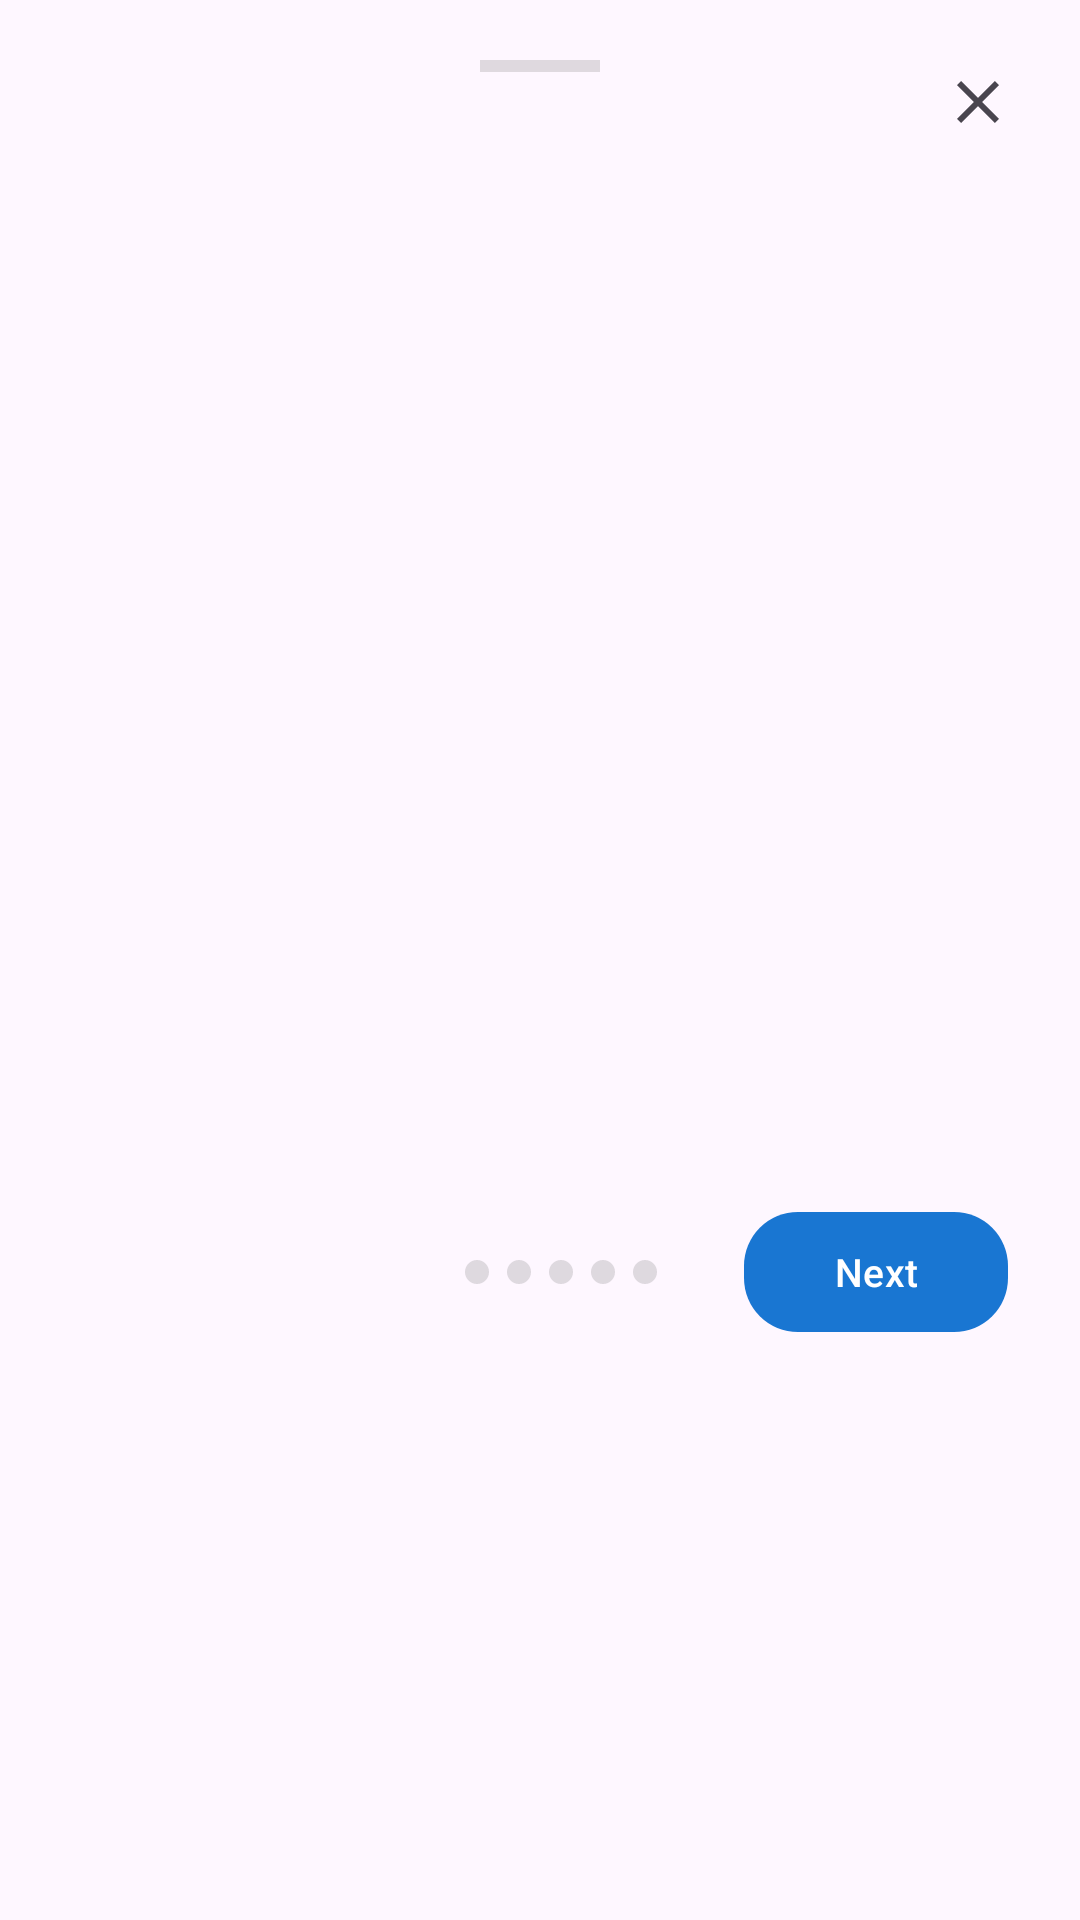

Android layout source for this screen:
<!-- AndroidManifest.xml: application theme Theme.CrossWithFriends -->
<!-- res/layout/dialog_help_carousel.xml -->
<?xml version="1.0" encoding="utf-8"?>
<LinearLayout
    xmlns:android="http://schemas.android.com/apk/res/android"
    xmlns:app="http://schemas.android.com/apk/res-auto"
    android:layout_width="match_parent"
    android:layout_height="wrap_content"
    android:orientation="vertical"
    android:background="?android:attr/colorBackground"
    android:paddingTop="16dp"
    android:paddingBottom="24dp">

    
    <RelativeLayout
        android:layout_width="match_parent"
        android:layout_height="wrap_content"
        android:paddingHorizontal="16dp">

        <View
            android:layout_width="40dp"
            android:layout_height="4dp"
            android:layout_centerHorizontal="true"
            android:layout_marginTop="4dp"
            android:background="#40808080" />

        <ImageButton
            android:id="@+id/btnCloseHelp"
            android:layout_width="36dp"
            android:layout_height="36dp"
            android:layout_alignParentEnd="true"
            android:background="?attr/selectableItemBackgroundBorderless"
            android:contentDescription="Close"
            android:src="@drawable/ic_close" />

    </RelativeLayout>

    
    <androidx.viewpager2.widget.ViewPager2
        android:id="@+id/viewPagerHelp"
        android:layout_width="match_parent"
        android:layout_height="340dp" />

    
    <LinearLayout
        android:layout_width="match_parent"
        android:layout_height="wrap_content"
        android:orientation="horizontal"
        android:gravity="center_vertical"
        android:paddingHorizontal="24dp"
        android:layout_marginTop="8dp">

        <com.google.android.material.button.MaterialButton
            android:id="@+id/btnHelpPrev"
            style="@style/Widget.Material3.Button.TextButton"
            android:layout_width="wrap_content"
            android:layout_height="wrap_content"
            android:text="Back"
            android:textSize="13sp"
            android:visibility="invisible" />

        
        <LinearLayout
            android:id="@+id/layoutDots"
            android:layout_width="0dp"
            android:layout_height="wrap_content"
            android:layout_weight="1"
            android:gravity="center"
            android:orientation="horizontal">

            <ImageView
                android:layout_width="8dp"
                android:layout_height="8dp"
                android:layout_marginHorizontal="3dp"
                android:src="@drawable/dot_active" />

            <ImageView
                android:layout_width="8dp"
                android:layout_height="8dp"
                android:layout_marginHorizontal="3dp"
                android:src="@drawable/dot_inactive" />

            <ImageView
                android:layout_width="8dp"
                android:layout_height="8dp"
                android:layout_marginHorizontal="3dp"
                android:src="@drawable/dot_inactive" />

            <ImageView
                android:layout_width="8dp"
                android:layout_height="8dp"
                android:layout_marginHorizontal="3dp"
                android:src="@drawable/dot_inactive" />

            <ImageView
                android:layout_width="8dp"
                android:layout_height="8dp"
                android:layout_marginHorizontal="3dp"
                android:src="@drawable/dot_inactive" />

            <ImageView
                android:layout_width="8dp"
                android:layout_height="8dp"
                android:layout_marginHorizontal="3dp"
                android:src="@drawable/dot_inactive" />

        </LinearLayout>

        <com.google.android.material.button.MaterialButton
            android:id="@+id/btnHelpNext"
            android:layout_width="wrap_content"
            android:layout_height="wrap_content"
            android:text="Next"
            android:textSize="13sp"
            app:cornerRadius="18dp" />

    </LinearLayout>

</LinearLayout>
<!-- resources referenced by this layout -->
<resources>
  <!-- drawable dot_inactive (drawable) -->
  <?xml version="1.0" encoding="utf-8"?>
  <shape xmlns:android="http://schemas.android.com/apk/res/android"
      android:shape="oval">
      <solid android:color="#40808080" />
      <size android:width="8dp" android:height="8dp" />
  </shape>
  <!-- drawable ic_close (drawable) -->
  <vector xmlns:android="http://schemas.android.com/apk/res/android"
      android:width="24dp"
      android:height="24dp"
      android:viewportWidth="24"
      android:viewportHeight="24">
      <path
          android:fillColor="?android:attr/textColorSecondary"
          android:pathData="M19,6.41L17.59,5 12,10.59 6.41,5 5,6.41 10.59,12 5,17.59 6.41,19 12,13.41 17.59,19 19,17.59 13.41,12z"/>
  </vector>
  <style name="Theme.CrossWithFriends" parent="Theme.Material3.DayNight.NoActionBar">
          <item name="colorPrimary">@color/primary</item>
          <item name="colorOnPrimary">@android:color/white</item>
          <item name="colorSecondary">@color/accent</item>
          <item name="android:statusBarColor">@color/primary_dark</item>
          <item name="android:navigationBarColor">@color/surface_light</item>
          <item name="android:windowLightStatusBar" tools:targetApi="m">false</item>
          <item name="android:windowLightNavigationBar" tools:targetApi="o_mr1">true</item>
      </style>
  <color name="primary">#1976D2</color>
  <color name="accent">#FFB300</color>
  <color name="primary_dark">#1565C0</color>
  <color name="surface_light">#F5F5F5</color>
</resources>
